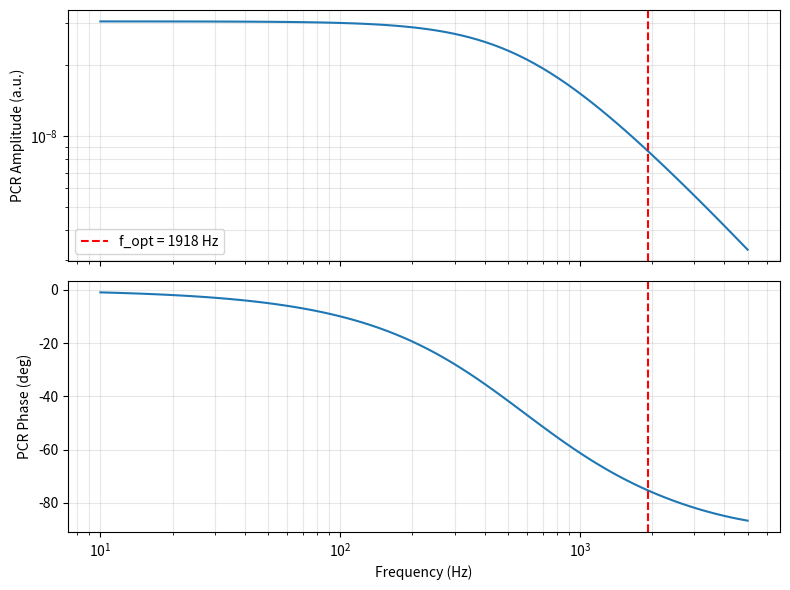

Write the Python code that produced this figure. (Note: this script raises an exception after producing the figure.)
"""
pcr_model.py
============
Modelo físico completo de Photocarrier Radiometry (PCR) para semiconductores.

Basado en:
  Mandelis, Batista & Shaughnessy, Phys. Rev. B 67, 205208 (2003)
  Ecuaciones (45)-(53): señal PCR como integral de ΔN(z,ω) sobre espesor L.

La señal compleja PCR (proporcional al detector InGaAs) es:

  S(ω) = F₂ · ∫₀ᴸ ΔN(z, ω) dz            [Ec. 45]

donde ΔN(z, ω) es la solución 1D de la ecuación de difusión de portadores:

  D·d²ΔN/dz² - (1 + iωτ)/τ · ΔN = -η_Q·P₀·α·exp(-αz)

con condiciones de frontera:
  D·dΔN/dz|_{z=0} = +s₁·ΔN(0)   (superficie frontal)
  D·dΔN/dz|_{z=L} = -s₂·ΔN(L)   (superficie trasera)

La solución analítica se obtiene por el método de Green (Ref. 14, Cap. 9 de Mandelis).
Aquí se implementa la versión compacta de la solución analítica de ΔN(z,ω) 
para una placa finita de espesor L.

Parámetros del modelo
---------------------
tau  : vida media de recombinación bulk [s]
D    : coeficiente de difusión ambipolar [cm²/s]
s1   : velocidad de recombinación superficial FRONTAL [cm/s]
s2   : velocidad de recombinación superficial TRASERA [cm/s]
L    : espesor de la oblea [cm]           (típico Si: 0.05 cm = 500 µm)
alpha: coef. absorción óptica a λ_laser [cm⁻¹]  (Si@514nm ~ 10⁴ cm⁻¹)
"""

import numpy as np
from scipy.integrate import quad


# ─────────────────────────────────────────────────────────────────────────────
# 1. NÚMERO DE ONDA COMPLEJO DE PORTADORES
# ─────────────────────────────────────────────────────────────────────────────

def sigma_e(omega, tau, D):
    """
    Número de onda complejo de la onda de difusión de portadores [cm⁻¹].

    σ_e(ω) = sqrt((1 + iωτ) / (D·τ))  =  1 / L_ac(ω)

    donde L_ac es la longitud de difusión compleja AC.
    """
    return np.sqrt((1.0 + 1j * omega * tau) / (D * tau))


# ─────────────────────────────────────────────────────────────────────────────
# 2. PERFIL DE PORTADORES ΔN(z, ω) — solución analítica placa finita
# ─────────────────────────────────────────────────────────────────────────────

def delta_N_profile(z, omega, tau, D, s1, s2, L, alpha, eta_Q=1.0, P0=1.0, h_nu=1.0):
    """
    Densidad de portadores fotogenerados ΔN(z, ω) para una placa finita.

    Solución analítica de la EDO de difusión con absorción óptica y dos
    condiciones de frontera (s1 frontal, s2 trasera). Ver Mandelis (2001)
    Diffusion-Wave Fields, Cap. 9, Ec. (9.106), simplificado a 1D.

    Parámetros
    ----------
    z      : posición en profundidad [cm]   (escalar o array)
    omega  : frecuencia angular [rad/s]
    tau    : vida media [s]
    D      : difusividad [cm²/s]
    s1     : velocidad recombinación frontal [cm/s]
    s2     : velocidad recombinación trasera [cm/s]
    L      : espesor [cm]
    alpha  : coeficiente absorción óptica [cm⁻¹]
    eta_Q  : eficiencia cuántica óptico→electrónica (adimensional)
    P0     : potencia láser [W] (factor de escala, absorbido en C)
    h_nu   : energía del fotón [J]  (absorbido en C)

    Retorna
    -------
    ΔN(z, ω) : array complejo [cm⁻³ · unidades de C]
    """
    se = sigma_e(omega, tau, D)   # complejo

    # Amplitud de la fuente (factor global de escala; se ajusta con C en el fit)
    A = eta_Q * P0 * alpha / (h_nu * D)

    # Factores adimensionales de frontera
    #   g₁ = (D·α + s₁) / (D·σ_e + s₁)
    #   g₂ = (D·α - s₂) / (D·σ_e - s₂)
    g1 = (D * alpha + s1) / (D * se + s1)
    g2 = (D * alpha - s2) / (D * se - s2)

    #   G₁ = (D·σ_e - s₁) / (D·σ_e + s₁)
    #   G₂ = (D·σ_e + s₂) / (D·σ_e - s₂)
    G1 = (D * se - s1) / (D * se + s1)
    G2 = (D * se + s2) / (D * se - s2)

    denom = G2 - G1 * np.exp(-2 * se * L)   # denominador de la solución

    # Numeradores de los términos de la solución particular homogénea
    #   Término proporcional a exp(-σ_e · z)  [onda hacia el interior]
    num_forward = (G2 * g1 - g2 * G1 * np.exp(-(se + alpha) * L)) / denom

    #   Término proporcional a exp(-σ_e · (2L - z))  [onda reflejada trasera]
    num_backward = (g1 - g2 * np.exp(-(alpha - se) * L)) / denom

    # Solución completa: particular (absorción óptica) + homogénea
    z = np.asarray(z, dtype=complex)

    dN = (A / (alpha**2 - se**2)) * (
        (num_forward * np.exp(-se * z) - np.exp(-se * (2*L - z)) * num_backward)
        - np.exp(-alpha * z)
        + (g1 - g2 * np.exp(-(alpha - se)*L)) / denom * np.exp(-se*(2*L-z))
    )

    # Forma compacta equivalente directa de la Ec. (9.106) de Mandelis 2001:
    # Se reescribe para evitar cancelaciones numéricas a alta frecuencia.
    numerator = (
        (G2*g1 - g2*G1*np.exp(-(se + alpha)*L)) * np.exp(-se*z)
        - np.exp(-alpha*z) * (G2 - G1*np.exp(-2*se*L))
        + (g1 - g2*np.exp(-(alpha-se)*L)) * np.exp(-se*(2*L-z))
    )

    return (A / (alpha**2 - se**2)) * (numerator / denom)


# ─────────────────────────────────────────────────────────────────────────────
# 3. SEÑAL PCR COMPLEJA — integral sobre el espesor
# ─────────────────────────────────────────────────────────────────────────────

def pcr_signal_complex(omega, tau, D, s1, s2, L, alpha,
                       n_points=200, eta_Q=1.0, P0=1.0, h_nu=1.0):
    """
    Señal PCR compleja S(ω) = C · ∫₀ᴸ ΔN(z,ω) dz   [Ec. 45 de Mandelis 2003]

    La constante C = F₂(λ₁,λ₂) agrupa todos los factores espectrales e
    instrumentales; se trata como parámetro libre en el ajuste (C_amp).

    Integración numérica sobre z con cuadratura de Gauss-Legendre.

    Retorna
    -------
    S_complex : número complejo (sin el factor C)
    """
    # Puntos de integración de Gauss-Legendre en [0, L]
    z_nodes, w_nodes = np.polynomial.legendre.leggauss(n_points)
    # Mapeo de [-1,1] → [0,L]
    z_phys = 0.5 * L * (z_nodes + 1.0)
    w_phys = 0.5 * L * w_nodes

    dN = delta_N_profile(z_phys, omega, tau, D, s1, s2, L, alpha, eta_Q, P0, h_nu)

    return np.dot(w_phys, dN)


def pcr_amplitude_phase(f, tau, D, s1, s2, L, alpha,
                        C_amp=1.0, n_points=200):
    """
    Retorna amplitud [u.a.] y fase [grados] de la señal PCR para un array
    de frecuencias f [Hz].

    Parámetros físicos fijos durante el ajuste:
      L     : espesor de la oblea [cm]
      alpha : coef. absorción óptica [cm⁻¹]

    Parámetros libres del ajuste:
      tau   : vida media [s]
      D     : difusividad [cm²/s]
      s1    : vel. recombinación frontal [cm/s]
      s2    : vel. recombinación trasera [cm/s]
      C_amp : factor de escala instrumental [u.a.]
    """
    f = np.asarray(f)
    amp = np.zeros(len(f))
    phase = np.zeros(len(f))

    for i, fi in enumerate(f):
        omega = 2 * np.pi * fi
        S = pcr_signal_complex(omega, tau, D, s1, s2, L, alpha, n_points)
        S_scaled = C_amp * S
        amp[i] = np.abs(S_scaled)
        phase[i] = np.angle(S_scaled, deg=True)

    return amp, phase


# ─────────────────────────────────────────────────────────────────────────────
# 4. LONGITUD DE DIFUSIÓN AC (útil para seleccionar frecuencia óptima)
# ─────────────────────────────────────────────────────────────────────────────

def diffusion_length_ac(f, tau, D):
    """
    Longitud de difusión compleja de portadores L_ac(ω).

    |L_ac| determina la profundidad de sondeo. Cuando |L_ac| ~ L/2,
    la sensibilidad de la fase a s₂ (superficie trasera) es máxima.

    Retorna |L_ac| en cm para cada frecuencia en f [Hz].
    """
    omega = 2 * np.pi * np.asarray(f)
    se = np.sqrt((1 + 1j * omega * tau) / (D * tau))
    return 1.0 / np.abs(se)


def optimal_frequency(tau, D, L):
    """
    Estima la frecuencia donde |L_ac(f)| ≈ L/2 (máxima sensibilidad de fase).

    Resuelve: |L_ac(f)| = L/2  =>  f ≈ (1/(2π)) · sqrt( (4D/L²)² + (1/τ)² ) - 1/τ

    Retorna f_opt en Hz.
    """
    # |se|² = (1 + ω²τ²)^(1/2) / (Dτ)  — aproximación para ωτ >> 1:
    # |L_ac| ≈ (D*tau)^(1/2) / (1 + ω²τ²)^(1/4) = L/2
    # => ω_opt ≈ sqrt( ((2/L)² * D*tau)² - 1 ) / tau
    target = (2.0 / L)   # |se_opt| = 2/L  =>  |L_ac| = L/2
    # |se|² = sqrt(1 + ω²τ²) / (Dτ)  => ω²τ² = (target²·Dτ)² - 1
    val = (target**2 * D * tau)**2 - 1
    if val <= 0:
        # Régimen DC: frecuencia muy baja
        return 1.0 / (2 * np.pi * tau)
    omega_opt = np.sqrt(val) / tau
    return omega_opt / (2 * np.pi)


# ─────────────────────────────────────────────────────────────────────────────
# 5. PRUEBA RÁPIDA (ejecutar directamente)
# ─────────────────────────────────────────────────────────────────────────────

if __name__ == "__main__":
    import matplotlib.pyplot as plt

    # Parámetros típicos de Si tipo-p (Mandelis 2003, Fig. 14)
    TAU   = 1e-3      # 1 ms
    D_AMB = 12.0      # cm²/s
    S1    = 10.0      # cm/s  (superficie pulida, baja)
    S2    = 210.0     # cm/s  (superficie trasera)
    L     = 0.063     # cm  (630 µm — oblea típica de Si)
    ALPHA = 1e4       # cm⁻¹ a 514 nm en Si

    f_vec = np.logspace(1, np.log10(5000), 80)   # 10 Hz – 5 kHz

    amp, phase = pcr_amplitude_phase(f_vec, TAU, D_AMB, S1, S2, L, ALPHA, C_amp=1e-4)

    f_opt = optimal_frequency(TAU, D_AMB, L)
    print(f"Frecuencia óptima de sondeo: {f_opt:.1f} Hz")
    print(f"|L_ac| a esa frecuencia: {diffusion_length_ac([f_opt], TAU, D_AMB)[0]*1e4:.0f} µm  "
          f"(L/2 = {L/2*1e4:.0f} µm)")

    fig, (ax1, ax2) = plt.subplots(2, 1, figsize=(8, 6), sharex=True)

    ax1.loglog(f_vec, amp)
    ax1.axvline(f_opt, color='r', linestyle='--', label=f'f_opt = {f_opt:.0f} Hz')
    ax1.set_ylabel("PCR Amplitude (a.u.)")
    ax1.legend()
    ax1.grid(True, which='both', alpha=0.3)

    ax2.semilogx(f_vec, phase)
    ax2.axvline(f_opt, color='r', linestyle='--')
    ax2.set_ylabel("PCR Phase (deg)")
    ax2.set_xlabel("Frequency (Hz)")
    ax2.grid(True, which='both', alpha=0.3)

    plt.tight_layout()
    plt.savefig("data/pcr_model_test.png", dpi=150)
    plt.show()
    print("Figura guardada en pcr_model_test.png")
